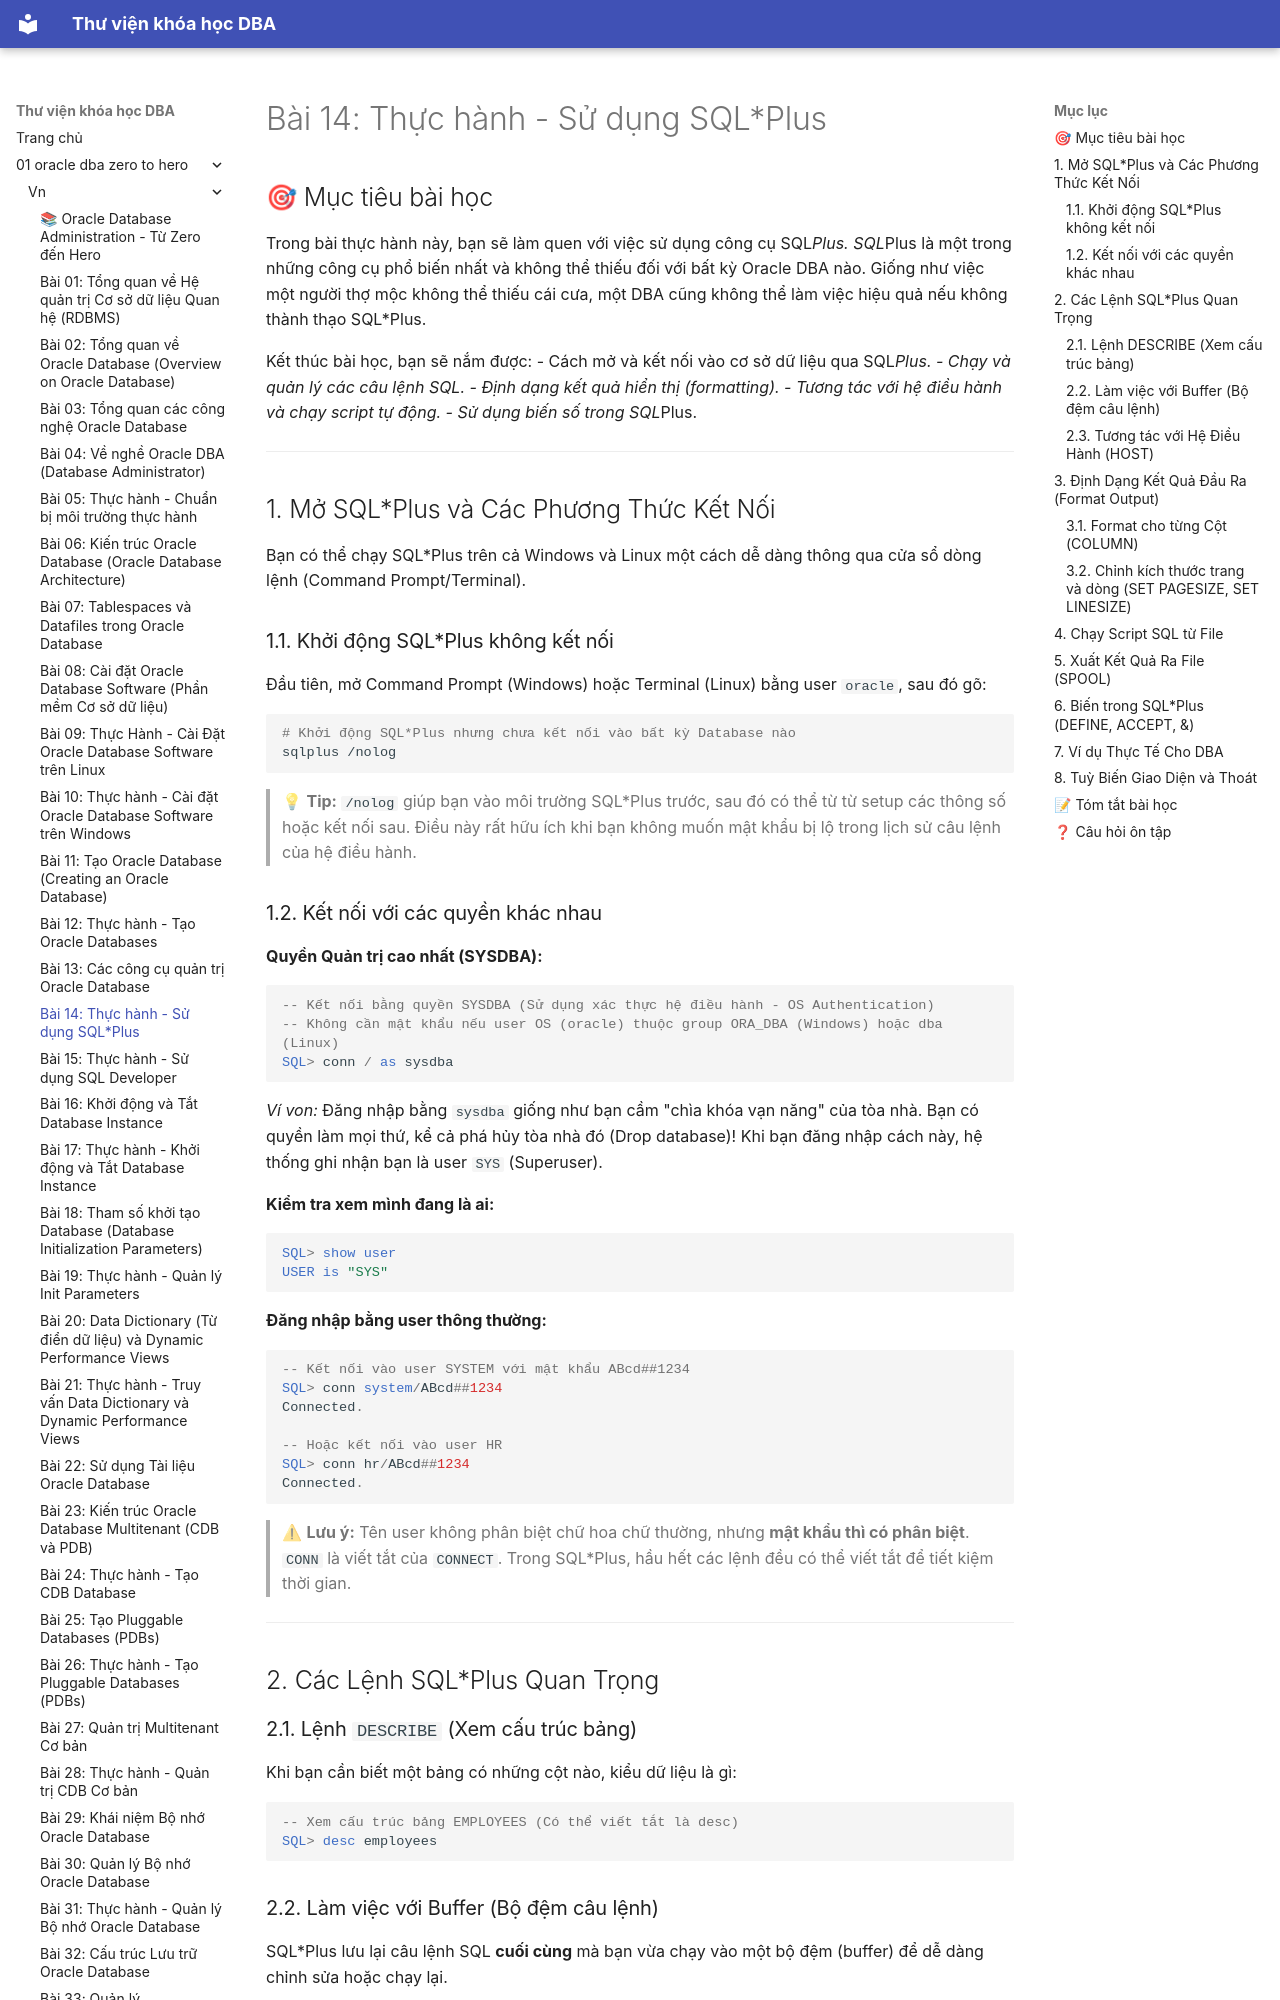

repository: quochuyag/MkDocs_local · page: 01-oracle-dba-zero-to-hero/vn/014-thuc-hanh-sqlplus/index.html · generator: mkdocs

---
title: 'Bài 14: Thực hành - Sử dụng SQL*Plus'
course: 01-oracle-dba-zero-to-hero
source: Oracle-Database-Administration-from-Zero-to-Hero/VN/14-thuc-hanh-sqlplus.md
---

# Bài 14: Thực hành - Sử dụng SQL*Plus

## 🎯 Mục tiêu bài học
Trong bài thực hành này, bạn sẽ làm quen với việc sử dụng công cụ SQL*Plus. SQL*Plus là một trong những công cụ phổ biến nhất và không thể thiếu đối với bất kỳ Oracle DBA nào. Giống như việc một người thợ mộc không thể thiếu cái cưa, một DBA cũng không thể làm việc hiệu quả nếu không thành thạo SQL*Plus.

Kết thúc bài học, bạn sẽ nắm được:
- Cách mở và kết nối vào cơ sở dữ liệu qua SQL*Plus.
- Chạy và quản lý các câu lệnh SQL.
- Định dạng kết quả hiển thị (formatting).
- Tương tác với hệ điều hành và chạy script tự động.
- Sử dụng biến số trong SQL*Plus.

---

## 1. Mở SQL*Plus và Các Phương Thức Kết Nối

Bạn có thể chạy SQL*Plus trên cả Windows và Linux một cách dễ dàng thông qua cửa sổ dòng lệnh (Command Prompt/Terminal).

### 1.1. Khởi động SQL*Plus không kết nối
Đầu tiên, mở Command Prompt (Windows) hoặc Terminal (Linux) bằng user `oracle`, sau đó gõ:

```bash
# Khởi động SQL*Plus nhưng chưa kết nối vào bất kỳ Database nào
sqlplus /nolog
```
> 💡 **Tip:** `/nolog` giúp bạn vào môi trường SQL*Plus trước, sau đó có thể từ từ setup các thông số hoặc kết nối sau. Điều này rất hữu ích khi bạn không muốn mật khẩu bị lộ trong lịch sử câu lệnh của hệ điều hành.

### 1.2. Kết nối với các quyền khác nhau

**Quyền Quản trị cao nhất (SYSDBA):**
```sql
-- Kết nối bằng quyền SYSDBA (Sử dụng xác thực hệ điều hành - OS Authentication)
-- Không cần mật khẩu nếu user OS (oracle) thuộc group ORA_DBA (Windows) hoặc dba (Linux)
SQL> conn / as sysdba
```
*Ví von:* Đăng nhập bằng `sysdba` giống như bạn cầm "chìa khóa vạn năng" của tòa nhà. Bạn có quyền làm mọi thứ, kể cả phá hủy tòa nhà đó (Drop database)! Khi bạn đăng nhập cách này, hệ thống ghi nhận bạn là user `SYS` (Superuser).

**Kiểm tra xem mình đang là ai:**
```sql
SQL> show user
USER is "SYS"
```

**Đăng nhập bằng user thông thường:**
```sql
-- Kết nối vào user SYSTEM với mật khẩu ABcd##1234
SQL> conn system/ABcd##1234
Connected.

-- Hoặc kết nối vào user HR
SQL> conn hr/ABcd##1234
Connected.
```

> ⚠ **Lưu ý:** Tên user không phân biệt chữ hoa chữ thường, nhưng **mật khẩu thì có phân biệt**. `CONN` là viết tắt của `CONNECT`. Trong SQL*Plus, hầu hết các lệnh đều có thể viết tắt để tiết kiệm thời gian.

---

## 2. Các Lệnh SQL*Plus Quan Trọng

### 2.1. Lệnh `DESCRIBE` (Xem cấu trúc bảng)
Khi bạn cần biết một bảng có những cột nào, kiểu dữ liệu là gì:
```sql
-- Xem cấu trúc bảng EMPLOYEES (Có thể viết tắt là desc)
SQL> desc employees
```
